Photos from the image-classification dataset "dataset2mo" in the GitHub repository lei047483-a11y/TCM-MicroScope. Its 24 classes are: arborvitae seed, baiziren, banxiaqu, chinese angelica, chuanqiong, cinnabar, cinnamon bark, codonopsis root, cuwuweizi, danggui, dangshen, fuling, honey fried astragalus, honey fried licorice, poria, processed pinellia, rougui, sour jujube seed, suanzaoren, szechuan lovage rhizome, vinegar processed schisandra, zhigancao, zhihuangqi, zhusha.

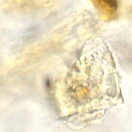
Label: rougui

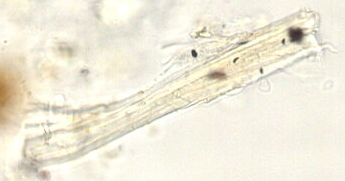
Label: honey fried astragalus

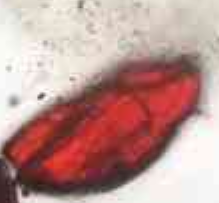
Label: cinnabar

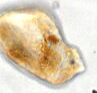
Label: cuwuweizi

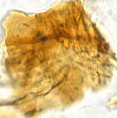
Label: arborvitae seed

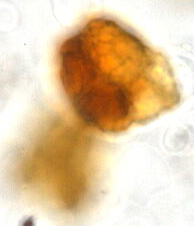
Label: vinegar processed schisandra
